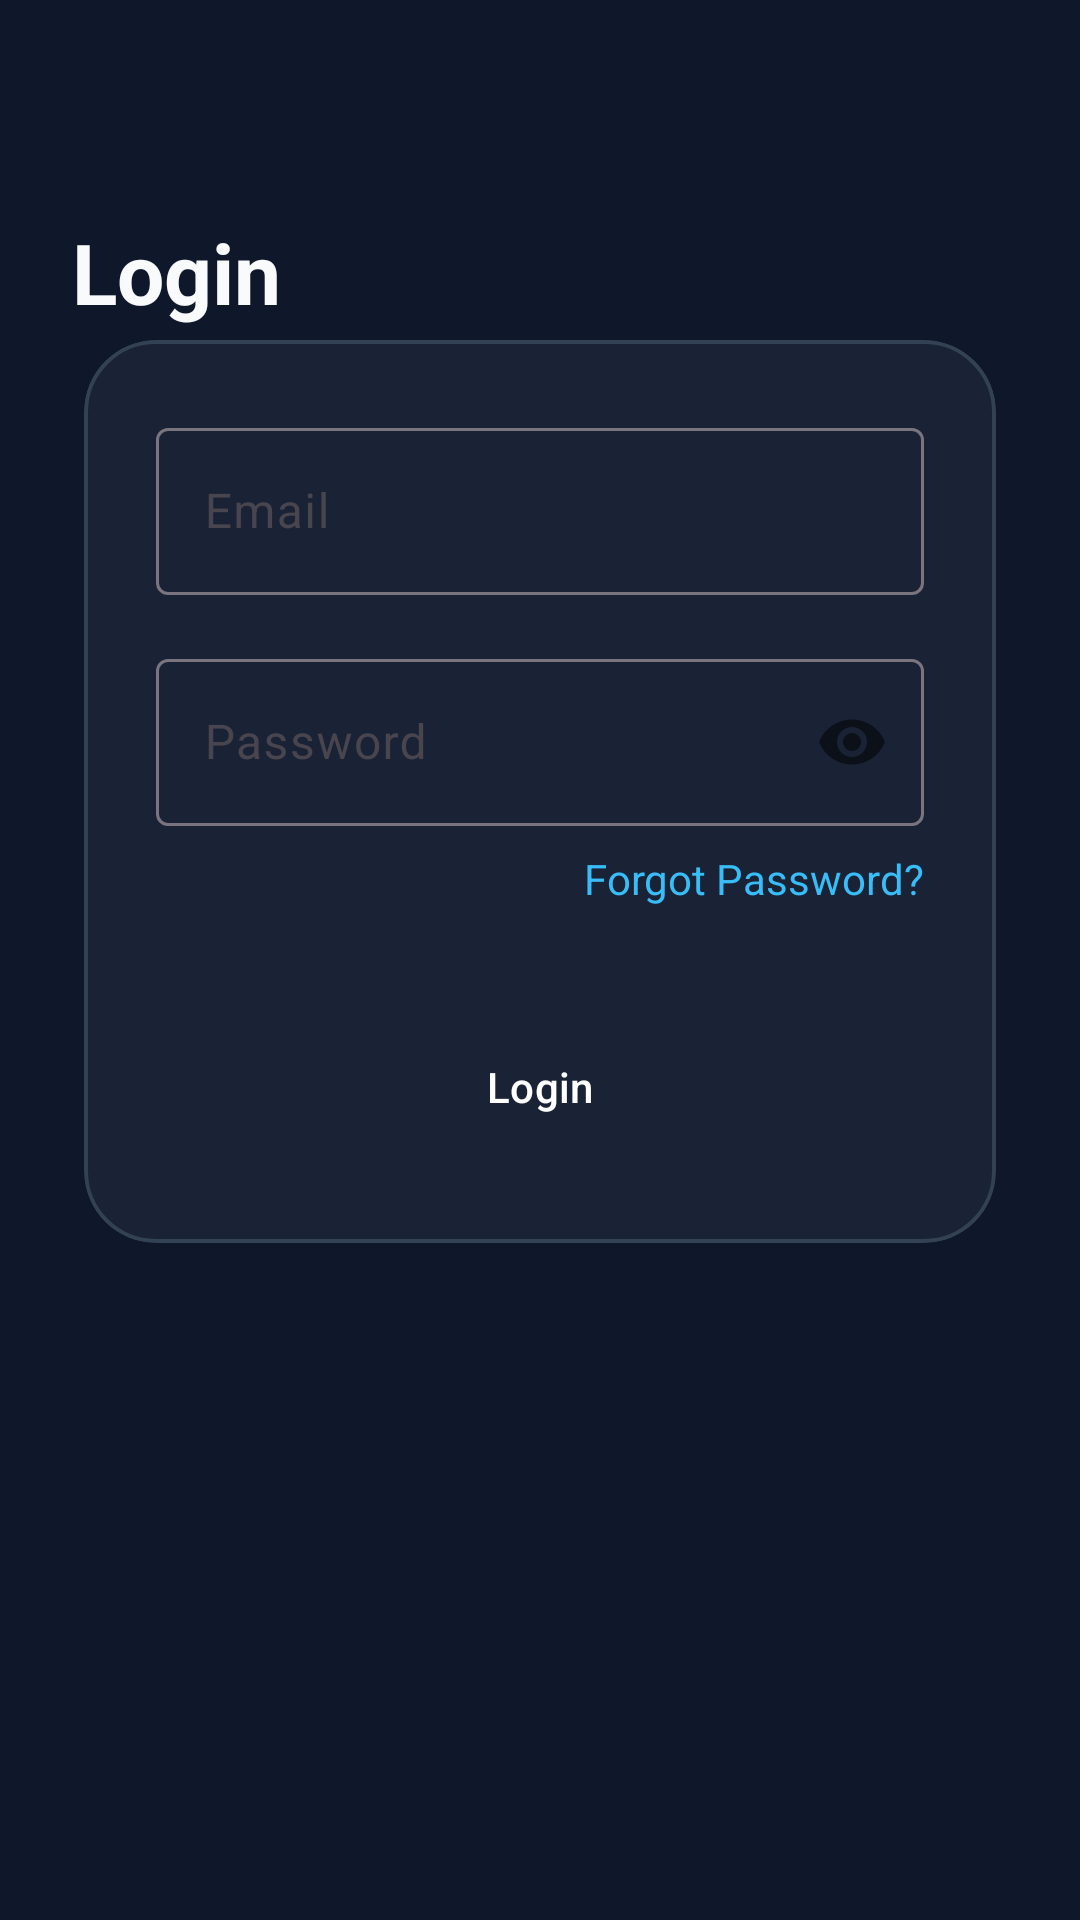

Android layout source for this screen:
<!-- AndroidManifest.xml: application theme Theme.PayBuddy -->
<!-- res/layout/fragment_login.xml -->
<?xml version="1.0" encoding="utf-8"?>
<androidx.constraintlayout.widget.ConstraintLayout xmlns:android="http://schemas.android.com/apk/res/android"
    xmlns:app="http://schemas.android.com/apk/res-auto"
    android:layout_width="match_parent"
    android:layout_height="match_parent"
    android:background="@drawable/main_bg_gradient"
    android:padding="24dp">

    <TextView
        android:id="@+id/tv_title"
        android:layout_width="wrap_content"
        android:layout_height="wrap_content"
        android:layout_marginTop="48dp"
        android:text="@string/login"
        android:textColor="@color/text_primary"
        android:textSize="28sp"
        android:textStyle="bold"
        app:layout_constraintStart_toStartOf="parent"
        app:layout_constraintTop_toTopOf="parent" />

    <com.google.android.material.card.MaterialCardView
        style="@style/GlassCard"
        android:layout_width="match_parent"
        android:layout_height="wrap_content"
        android:layout_marginTop="32dp"
        app:layout_constraintTop_toBottomOf="@id/tv_title">

        <LinearLayout
            android:layout_width="match_parent"
            android:layout_height="wrap_content"
            android:orientation="vertical"
            android:padding="24dp">

            <com.google.android.material.textfield.TextInputLayout
                android:layout_width="match_parent"
                android:layout_height="wrap_content"
                android:hint="@string/email"
                app:boxBackgroundColor="@color/transparent"
                app:hintTextColor="@color/neon_blue">

                <com.google.android.material.textfield.TextInputEditText
                    android:id="@+id/et_email"
                    android:layout_width="match_parent"
                    android:layout_height="wrap_content"
                    android:inputType="textEmailAddress"
                    android:textColor="@color/text_primary" />
            </com.google.android.material.textfield.TextInputLayout>

            <com.google.android.material.textfield.TextInputLayout
                android:layout_width="match_parent"
                android:layout_height="wrap_content"
                android:layout_marginTop="16dp"
                android:hint="Password"
                app:boxBackgroundColor="@color/transparent"
                app:hintTextColor="@color/neon_blue"
                app:passwordToggleEnabled="true">

                <com.google.android.material.textfield.TextInputEditText
                    android:id="@+id/et_password"
                    android:layout_width="match_parent"
                    android:layout_height="wrap_content"
                    android:inputType="textPassword"
                    android:textColor="@color/text_primary" />
            </com.google.android.material.textfield.TextInputLayout>

            <TextView
                android:id="@+id/tv_forgot_password"
                android:layout_width="wrap_content"
                android:layout_height="wrap_content"
                android:layout_gravity="end"
                android:layout_marginTop="8dp"
                android:text="Forgot Password?"
                android:textColor="@color/neon_blue"
                android:textSize="14sp" />

            <com.google.android.material.button.MaterialButton
                android:id="@+id/btn_login"
                android:layout_width="match_parent"
                android:layout_height="56dp"
                android:layout_marginTop="32dp"
                android:text="@string/login"
                android:textColor="@color/white"
                android:backgroundTint="@color/transparent"
                android:background="@drawable/btn_primary_gradient"
                app:backgroundTint="@null"
                app:cornerRadius="16dp" />

        </LinearLayout>
    </com.google.android.material.card.MaterialCardView>

</androidx.constraintlayout.widget.ConstraintLayout>
<!-- resources referenced by this layout -->
<resources>
  <color name="neon_blue">#38BDF8</color>
  <color name="text_primary">#F8FAFC</color>
  <color name="transparent">#00000000</color>
  <color name="white">#FFFFFF</color>
  <!-- drawable btn_primary_gradient (drawable) -->
  <?xml version="1.0" encoding="utf-8"?>
  <ripple xmlns:android="http://schemas.android.com/apk/res/android"
      android:color="#40FFFFFF">
      <item>
          <shape android:shape="rectangle">
              <gradient
                  android:startColor="@color/neon_blue"
                  android:endColor="@color/grad_blue_end"
                  android:angle="0" />
              <corners android:radius="16dp" />
          </shape>
      </item>
  </ripple>
  <string name="email">Email</string>
  <string name="login">Login</string>
  <style name="GlassCard" parent="Widget.Material3.CardView.Elevated">
          <item name="cardBackgroundColor">@color/glass_bg</item>
          <item name="cardElevation">0dp</item>
          <item name="cardCornerRadius">24dp</item>
          <item name="strokeColor">@color/glass_edge</item>
          <item name="strokeWidth">1.2dp</item>
          <item name="android:layout_margin">4dp</item>
      </style>
  <style name="Theme.PayBuddy" parent="Theme.Material3.DayNight.NoActionBar">
          
          <item name="colorPrimary">@color/neon_blue</item>
          <item name="colorOnPrimary">@color/white</item>
          <item name="android:statusBarColor">@color/background_dark</item>
          <item name="android:windowBackground">@color/background_dark</item>
      </style>
  <color name="grad_blue_end">#1D4ED8</color>
  <color name="glass_bg">#B31E293B</color>
  <color name="glass_edge">#334155</color>
  <color name="background_dark">#0F172A</color>
</resources>
